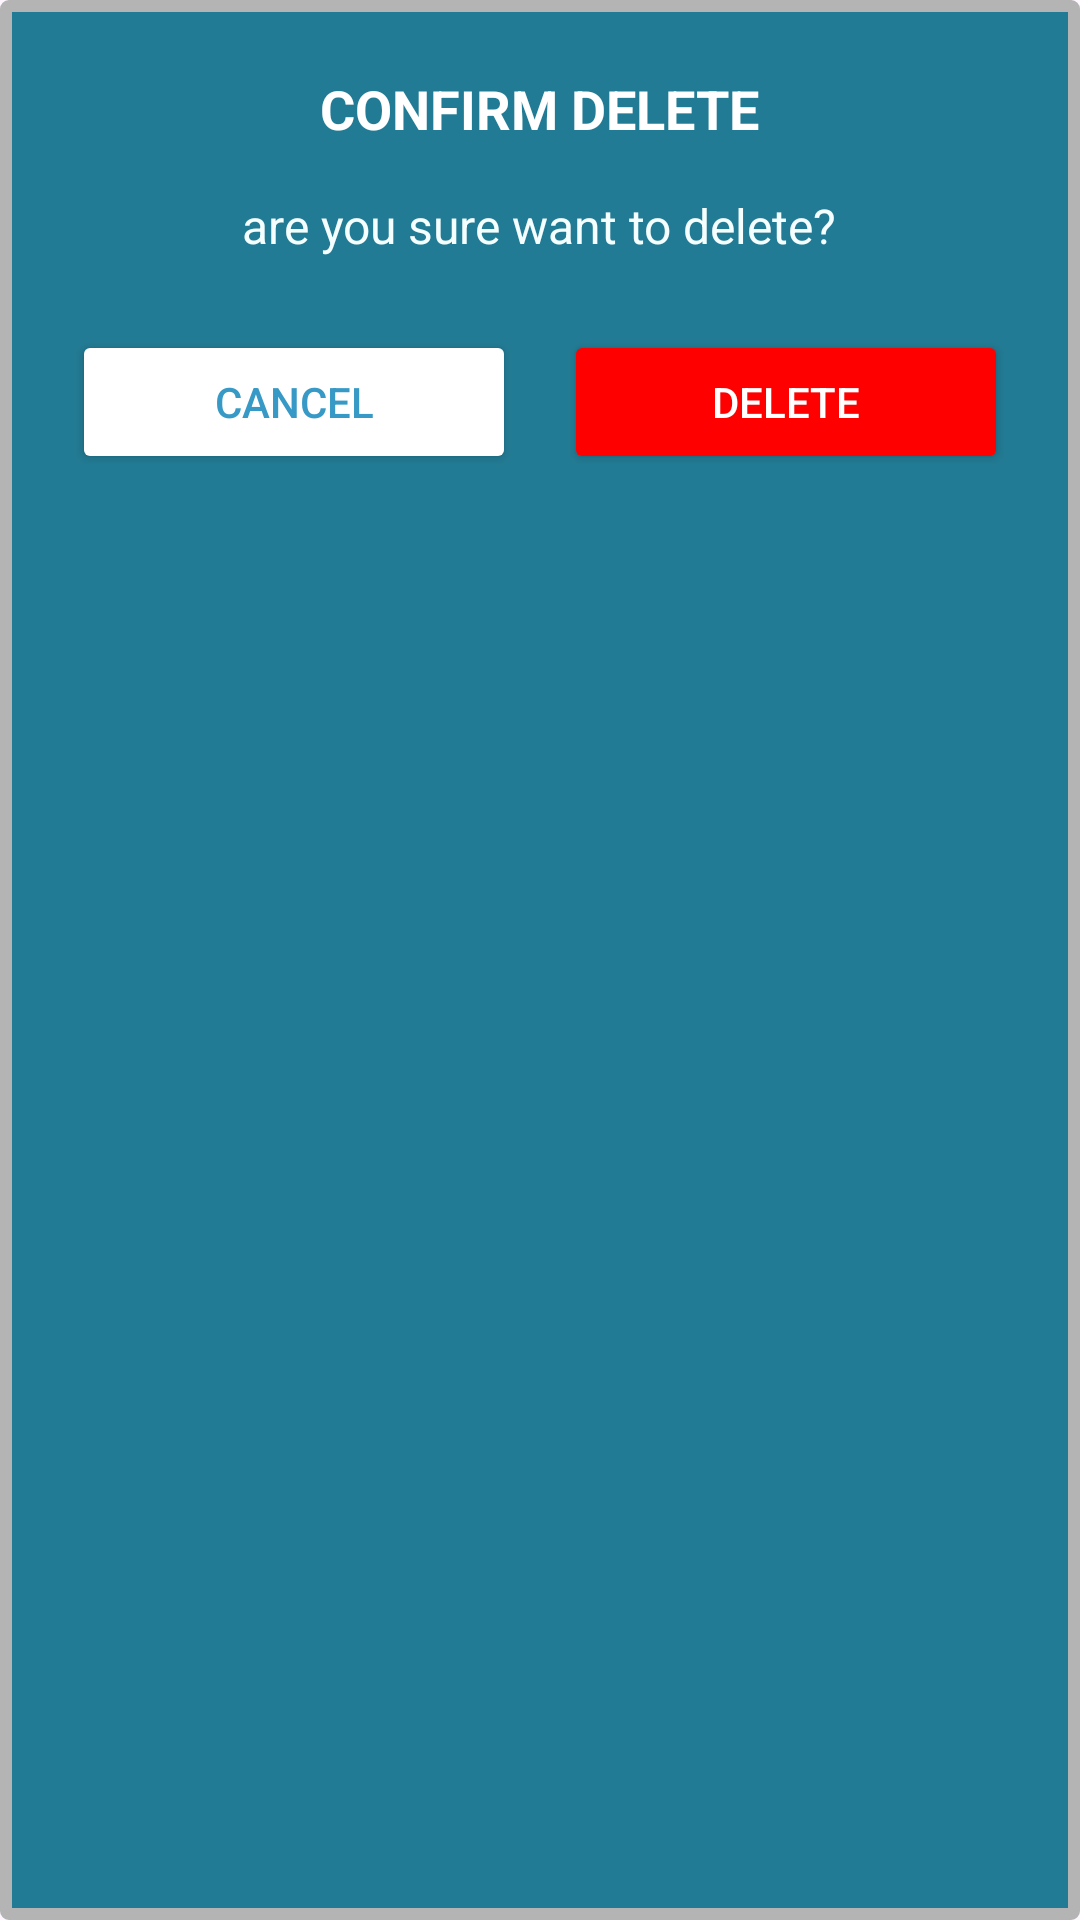

Write the Android layout XML for this screen, with the resource values it uses.
<!-- AndroidManifest.xml: application theme Theme.SkinCure -->
<!-- res/layout/dialog_delete_account.xml -->
<?xml version="1.0" encoding="utf-8"?>
<LinearLayout xmlns:android="http://schemas.android.com/apk/res/android"
    android:layout_width="match_parent"
    android:layout_height="wrap_content"
    android:layout_margin="0dp"
    xmlns:app="http://schemas.android.com/apk/res-auto"
    android:background="@drawable/bg_dialog_confirmation"
    android:radius="16dp"
    android:orientation="vertical"
    android:padding="24dp">

    <TextView
        android:id="@+id/title"
        android:layout_width="wrap_content"
        android:layout_height="wrap_content"
        android:text="CONFIRM DELETE"
        android:textSize="18sp"
        android:textStyle="bold"
        android:gravity="center"
        android:textColor="@color/white"
        android:layout_gravity="center_horizontal"
        android:paddingBottom="16dp"/>

    <TextView
        android:id="@+id/message"
        android:layout_width="wrap_content"
        android:layout_height="wrap_content"
        android:text="are you sure want to delete?"
        android:textSize="16sp"
        android:gravity="center"
        android:textColor="@color/gray"
        android:layout_gravity="center_horizontal"
        android:paddingBottom="24dp"/>

    <LinearLayout
        android:layout_width="match_parent"
        android:layout_height="wrap_content"
        android:orientation="horizontal"
        android:gravity="center">

        <Button
            android:id="@+id/btn_cancel"
            android:layout_width="0dp"
            android:layout_height="48dp"
            android:layout_weight="1"
            android:text="@string/cancel"
            android:textAllCaps="true"
            android:backgroundTint="@color/white"
            android:textColor="@color/blue"
            android:strokeColor="@color/blue"
            app:strokeWidth="2dp"/>

        <Button
            android:id="@+id/btn_logout"
            android:layout_width="0dp"
            android:layout_height="48dp"
            android:layout_weight="1"
            android:text="DELETE"
            android:textAllCaps="true"
            android:backgroundTint="@color/red"
            android:textColor="@color/white"
            android:layout_marginStart="16dp"/>
    </LinearLayout>
</LinearLayout>
<!-- resources referenced by this layout -->
<resources>
  <color name="blue">#3699C6</color>
  <color name="gray">#F5FFFF</color>
  <color name="red">#FF0000</color>
  <color name="white">#FFFFFFFF</color>
  <!-- drawable bg_dialog_confirmation (drawable) -->
  <?xml version="1.0" encoding="utf-8"?>
  <shape xmlns:android="http://schemas.android.com/apk/res/android"
      xmlns:app="http://schemas.android.com/apk/res-auto">
      <solid android:color="@color/primary"/>
      <stroke android:width="4dp" android:color="@color/glass"/>
      <corners android:radius="1dp"/>
  </shape>
  <string name="cancel">Cancel</string>
  <style name="Theme.SkinCure" parent="Base.Theme.SkinCure">
  
      </style>
  <color name="primary">#227B94</color>
  <color name="glass">#B4B4B4</color>
  <style name="Base.Theme.SkinCure" parent="Theme.Material3.DayNight.NoActionBar">
          <item name="android:textColor">@color/black</item>
          <item name="cardBackgroundColor">@color/bg_card_light</item>
          <item name="strokeColor">@color/black</item>
          <item name="background">@drawable/background_gradient_light</item>
          <item name="android:statusBarColor">@color/primary</item>
          <item name="colorSurface">@color/primary</item>
          
          
      </style>
  <color name="black">#FF000000</color>
  <color name="bg_card_light">#FFFBFB</color>
  <!-- drawable background_gradient_light (drawable) -->
  <?xml version="1.0" encoding="utf-8"?>
  <shape>
      <gradient xmlns:android="http://schemas.android.com/apk/res/android"
          android:angle="40"
          android:startColor="#FFFFFF"
          android:endColor="#EDEDED"
          android:type="linear"/>
  </shape>
</resources>
